Run: headless pygame with SDL's dummy video driver; simulated clock (each Clock.tick advances the game by its frame time, no real sleeping); random seed 0; keys injected as events and as key.get_pressed() state; no mouse input.
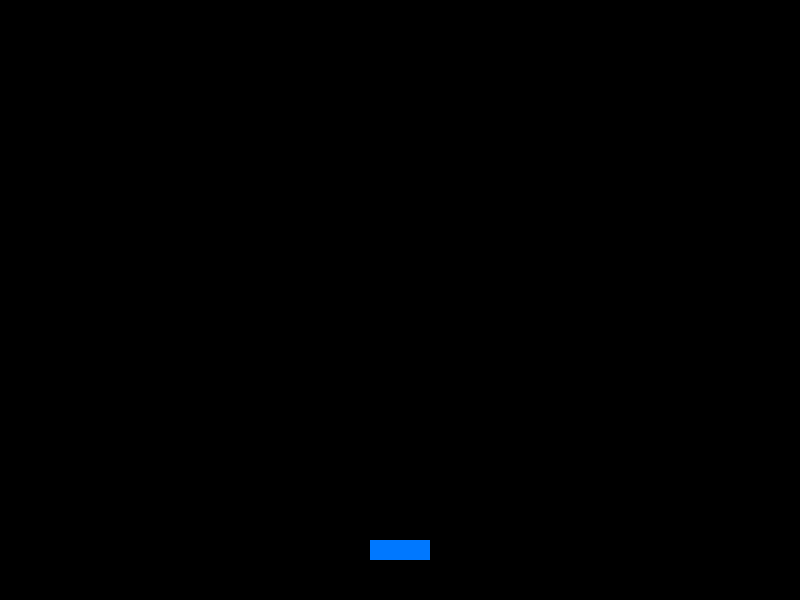
Frame 1 of 4 · flips 1–60 · no input
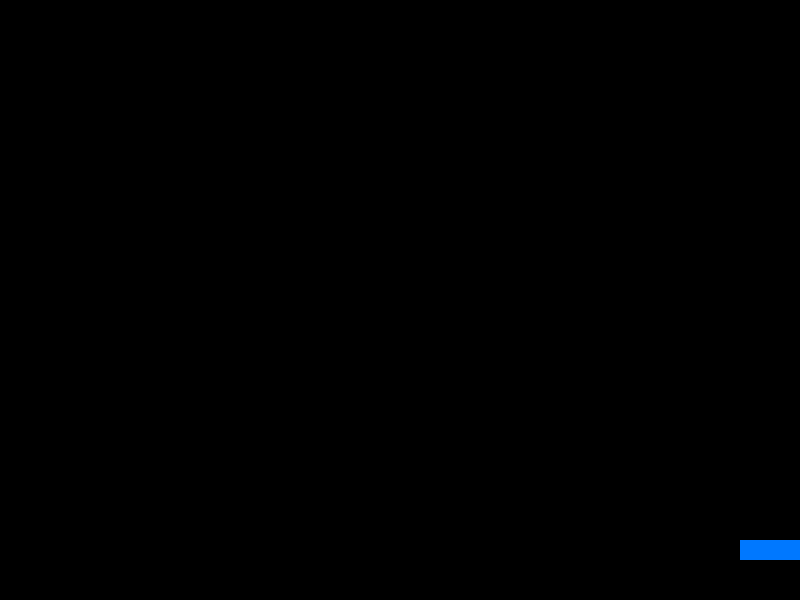
Frame 2 of 4 · flips 61–180 · tapped SPACE, RETURN · held RIGHT (→), D
Frame 3 of 4 · flips 181–300 · held DOWN (↓), S · screen unchanged from frame 2, image omitted
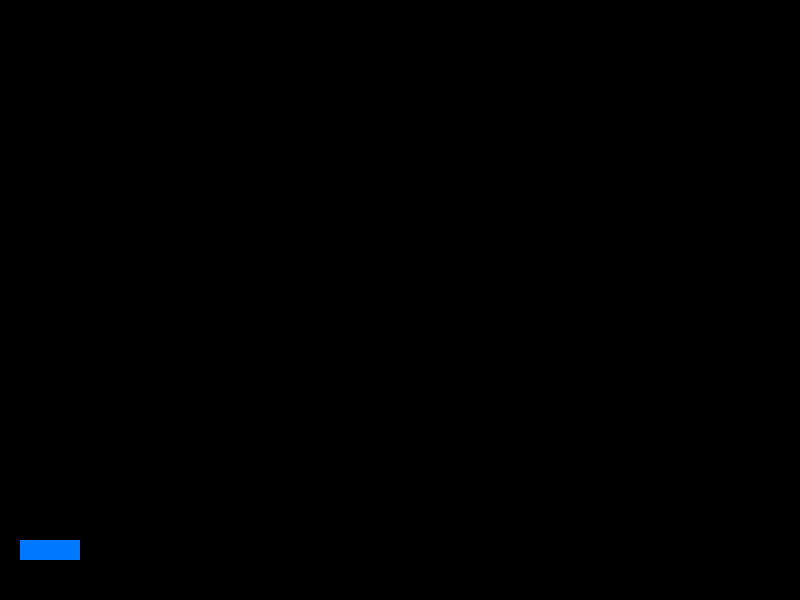
Frame 4 of 4 · flips 301–420 · held LEFT (←), A, UP (↑), W

The pygame program that drew these frames:

import pygame
import sys

# กำหนดค่าคงที่ต่างๆ ของเกม
SCREEN_WIDTH = 800
SCREEN_HEIGHT = 600
FPS = 60

# กำหนดสี (RGB)
WHITE = (255, 255, 255)
BLACK = (0, 0, 0)
BLUE = (0, 120, 255)
YELLOW = (255, 255, 0)

# เริ่มต้นใช้งาน Pygame
pygame.init()
screen = pygame.display.set_mode((SCREEN_WIDTH, SCREEN_HEIGHT))
pygame.display.set_caption("Pygame Step 1: Core Movement & Shooting")
clock = pygame.time.Clock()

# กำหนดคุณลักษณะของผู้เล่น (Player)
player_width = 60
player_height = 20
player_x = (SCREEN_WIDTH - player_width) // 2
player_y = SCREEN_HEIGHT - 60
player_speed = 6

# กำหนดลิสต์เก็บกระสุน (Bullets)
bullets = []
bullet_width = 6
bullet_height = 15
bullet_speed = 10

# ตัวแปรสำหรับควบคุมการยิงต่อเนื่อง (Cooldown หรือเช็คปุ่มกด)
can_shoot = True

# Main Game Loop
running = True
while running:
    # 1. จัดการ Event (การกดปุ่ม คีย์บอร์ด/เมาส์)
    for event in pygame.event.get():
        if event.type == pygame.QUIT:
            running = False

    # ตรวจสอบการกดปุ่มคีย์บอร์ดต่อเนื่อง
    keys = pygame.key.get_pressed()
    
    # เคลื่อนที่ซ้าย - ขวา และจำกัดไม่ให้หลุดขอบจอ
    if keys[pygame.K_LEFT] or keys[pygame.K_ord('a') if hasattr(pygame, 'K_ord') else keys[pygame.K_a] if hasattr(pygame, 'K_a') else False]: # รองรับปุ่มลูกศรซ้าย หรือ A
        pass
    
    # จัดการการเคลื่อนที่ผู้เล่นแบบชัดเจน
    if keys[pygame.K_LEFT] or keys[pygame.K_a]:
        player_x -= player_speed
    if keys[pygame.K_RIGHT] or keys[pygame.K_d]:
        player_x += player_speed

    # จำกัดขอบเขตผู้เล่นไม่ให้ออกนอกหน้าจอ
    if player_x < 0:
        player_x = 0
    elif player_x > SCREEN_WIDTH - player_width:
        player_x = SCREEN_WIDTH - player_width

    # ระบบยิงกระสุนเมื่อกด SPACEBAR
    if keys[pygame.K_SPACE]:
        if can_shoot:
            # สร้างกระสุนใหม่ตำแหน่งกึ่งกลางผู้เล่นพุ่งขึ้นบน
            bullet_x = player_x + (player_width // 2) - (bullet_width // 2)
            bullet_y = player_y
            bullets.append([bullet_x, bullet_y])
            can_shoot = False # ป้องกันยิงรัวพรวดพราดเกินไปใน 1 เฟรม (หรือทำ Cooldown ง่ายๆ)
    else:
        can_shoot = True

    # 2. อัปเดตสถานะเกม (Update Game State)
    # อัปเดตตำแหน่งกระสุนทั้งหมด และลบกระสุนที่หลุดขอบจอบนสุด
    for bullet in bullets[:]:
        bullet[1] -= bullet_speed
        if bullet[1] < 0:
            bullets.remove(bullet)

    # 3. วาดภาพกราฟิก (Render / Draw)
    # เคลียร์หน้าจอเป็นสีดำ
    screen.fill(BLACK)

    # วาดตัวละครผู้เล่น (สี่เหลี่ยมสีฟ้า)
    pygame.draw.rect(screen, BLUE, (player_x, player_y, player_width, player_height))

    # วาดกระสุนทั้งหมด (สี่เหลี่ยมสีเหลือง)
    for bullet in bullets:
        pygame.draw.rect(screen, YELLOW, (bullet[0], bullet[1], bullet_width, bullet_height))

    # สลับหน้าจอแสดงผล (Double Buffering)
    pygame.display.flip()

    # ควบคุมความเร็วให้อยู่ที่ 60 FPS
    clock.tick(FPS)

# ปิดการทำงาน Pygame เมื่อออกจากลูป
pygame.quit()
sys.exit()
